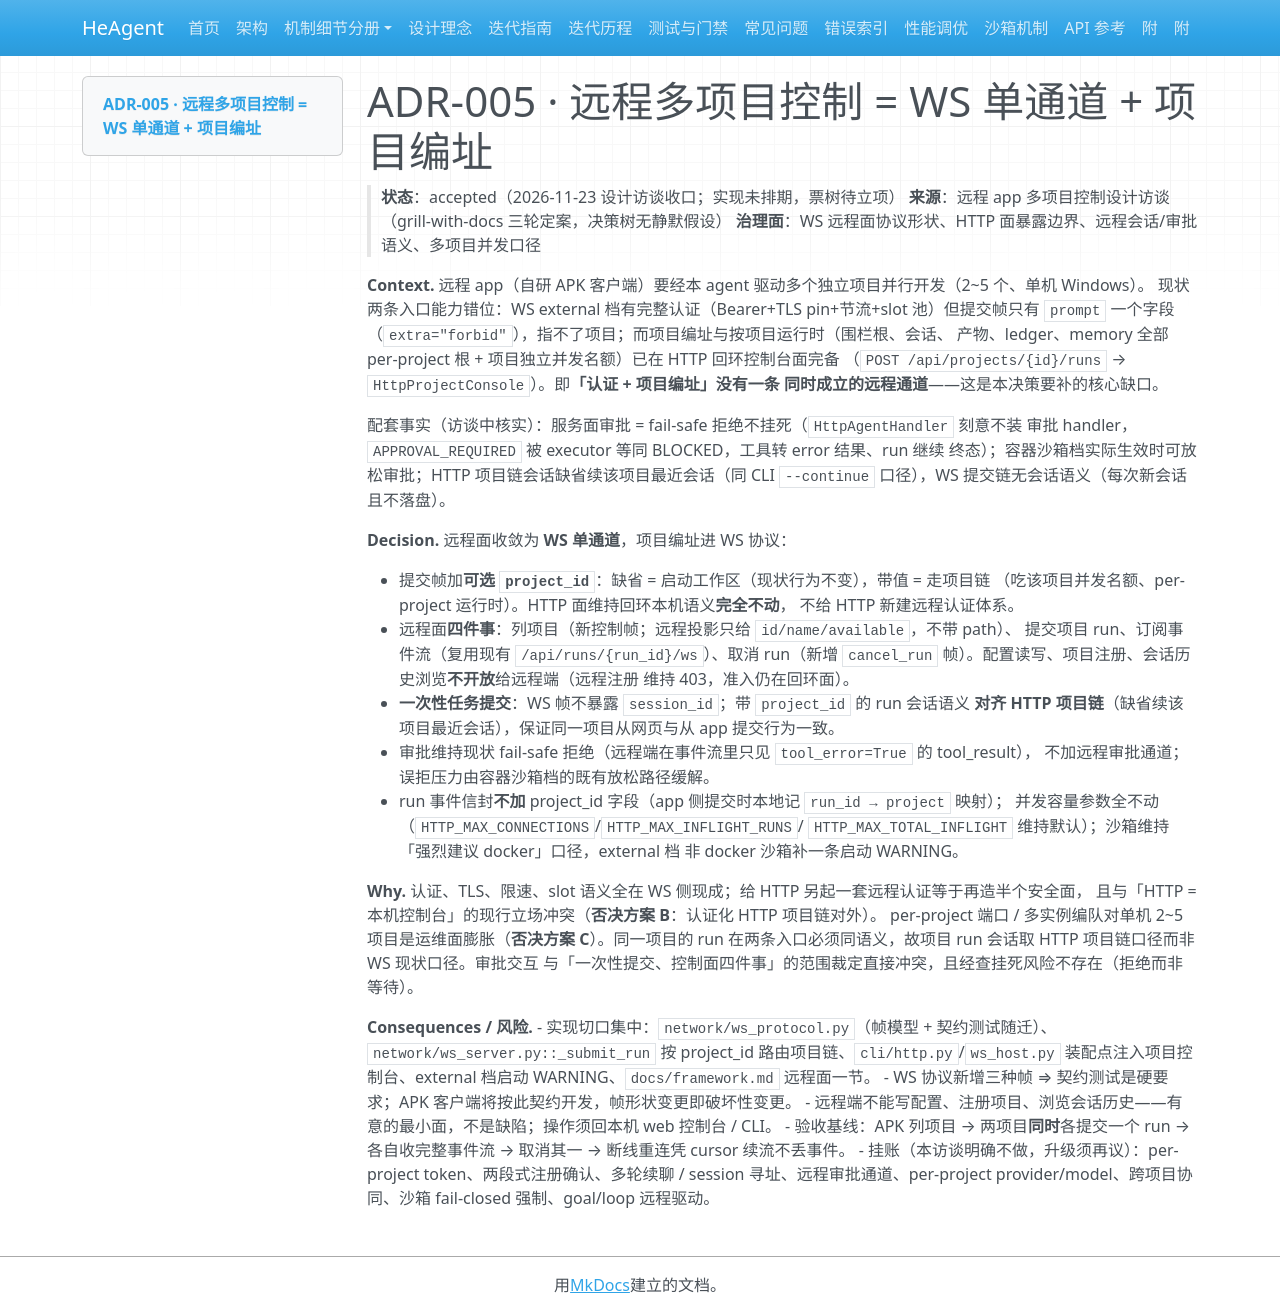

repository: zsutxz/HeAgent · page: decisions/adr-0005-ws-remote-project-channel/index.html · generator: mkdocs

# ADR-005 · 远程多项目控制 = WS 单通道 + 项目编址

> **状态**：accepted（2026-11-23 设计访谈收口；实现未排期，票树待立项）
> **来源**：远程 app 多项目控制设计访谈（grill-with-docs 三轮定案，决策树无静默假设）
> **治理面**：WS 远程面协议形状、HTTP 面暴露边界、远程会话/审批语义、多项目并发口径

**Context.**
远程 app（自研 APK 客户端）要经本 agent 驱动多个独立项目并行开发（2~5 个、单机 Windows）。
现状两条入口能力错位：WS external 档有完整认证（Bearer+TLS pin+节流+slot 池）但提交帧只有
`prompt` 一个字段（`extra="forbid"`），指不了项目；而项目编址与按项目运行时（围栏根、会话、
产物、ledger、memory 全部 per-project 根 + 项目独立并发名额）已在 HTTP 回环控制台面完备
（`POST /api/projects/{id}/runs` → `HttpProjectConsole`）。即**「认证 + 项目编址」没有一条
同时成立的远程通道**——这是本决策要补的核心缺口。

配套事实（访谈中核实）：服务面审批 = fail-safe 拒绝不挂死（`HttpAgentHandler` 刻意不装
审批 handler，`APPROVAL_REQUIRED` 被 executor 等同 BLOCKED，工具转 error 结果、run 继续
终态）；容器沙箱档实际生效时可放松审批；HTTP 项目链会话缺省续该项目最近会话（同 CLI
`--continue` 口径），WS 提交链无会话语义（每次新会话且不落盘）。

**Decision.**
远程面收敛为 **WS 单通道**，项目编址进 WS 协议：

- 提交帧加**可选 `project_id`**：缺省 = 启动工作区（现状行为不变），带值 = 走项目链
  （吃该项目并发名额、per-project 运行时）。HTTP 面维持回环本机语义**完全不动**，
  不给 HTTP 新建远程认证体系。
- 远程面**四件事**：列项目（新控制帧；远程投影只给 `id/name/available`，不带 path）、
  提交项目 run、订阅事件流（复用现有 `/api/runs/{run_id}/ws`）、取消 run（新增
  `cancel_run` 帧）。配置读写、项目注册、会话历史浏览**不开放**给远程端（远程注册
  维持 403，准入仍在回环面）。
- **一次性任务提交**：WS 帧不暴露 `session_id`；带 `project_id` 的 run 会话语义
  **对齐 HTTP 项目链**（缺省续该项目最近会话），保证同一项目从网页与从 app 提交行为一致。
- 审批维持现状 fail-safe 拒绝（远程端在事件流里只见 `tool_error=True` 的 tool_result），
  不加远程审批通道；误拒压力由容器沙箱档的既有放松路径缓解。
- run 事件信封**不加** project_id 字段（app 侧提交时本地记 `run_id → project` 映射）；
  并发容量参数全不动（`HTTP_MAX_CONNECTIONS`/`HTTP_MAX_INFLIGHT_RUNS`/
  `HTTP_MAX_TOTAL_INFLIGHT` 维持默认）；沙箱维持「强烈建议 docker」口径，external 档
  非 docker 沙箱补一条启动 WARNING。

**Why.**
认证、TLS、限速、slot 语义全在 WS 侧现成；给 HTTP 另起一套远程认证等于再造半个安全面，
且与「HTTP = 本机控制台」的现行立场冲突（**否决方案 B**：认证化 HTTP 项目链对外）。
per-project 端口 / 多实例编队对单机 2~5 项目是运维面膨胀（**否决方案 C**）。同一项目的
run 在两条入口必须同语义，故项目 run 会话取 HTTP 项目链口径而非 WS 现状口径。审批交互
与「一次性提交、控制面四件事」的范围裁定直接冲突，且经查挂死风险不存在（拒绝而非等待）。

**Consequences / 风险.**
- 实现切口集中：`network/ws_protocol.py`（帧模型 + 契约测试随迁）、
  `network/ws_server.py::_submit_run` 按 project_id 路由项目链、`cli/http.py`/`ws_host.py`
  装配点注入项目控制台、external 档启动 WARNING、`docs/framework.md` 远程面一节。
- WS 协议新增三种帧 ⇒ 契约测试是硬要求；APK 客户端将按此契约开发，帧形状变更即破坏性变更。
- 远程端不能写配置、注册项目、浏览会话历史——有意的最小面，不是缺陷；操作须回本机
  web 控制台 / CLI。
- 验收基线：APK 列项目 → 两项目**同时**各提交一个 run → 各自收完整事件流 → 取消其一 →
  断线重连凭 cursor 续流不丢事件。
- 挂账（本访谈明确不做，升级须再议）：per-project token、两段式注册确认、多轮续聊 /
  session 寻址、远程审批通道、per-project provider/model、跨项目协同、沙箱 fail-closed
  强制、goal/loop 远程驱动。
